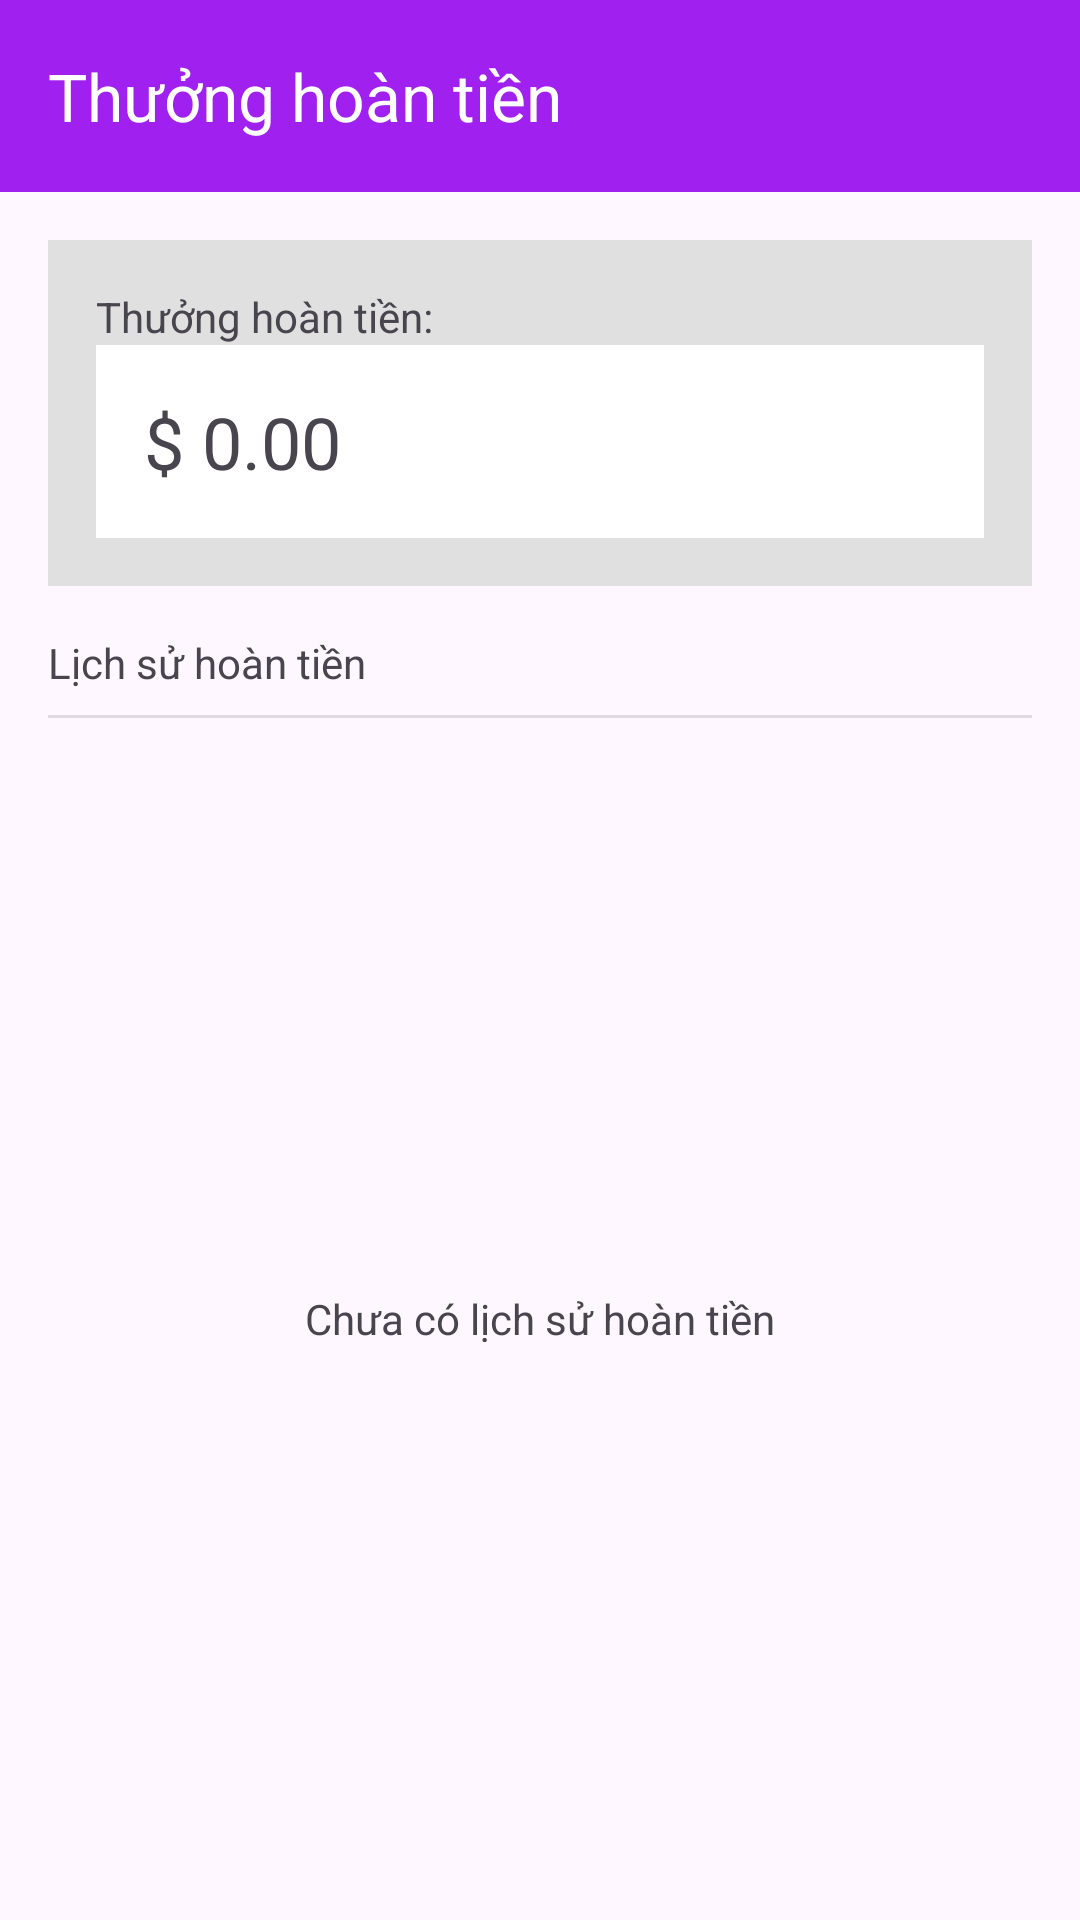

Here is an Android app screen rendered from its layout file. Give the layout XML and the strings, colors and styles it references.
<!-- AndroidManifest.xml: application theme Theme.BTL -->
<!-- res/layout/fragment_refund.xml -->
<?xml version="1.0" encoding="utf-8"?>
<LinearLayout xmlns:android="http://schemas.android.com/apk/res/android"
    xmlns:app="http://schemas.android.com/apk/res-auto"
    xmlns:tools="http://schemas.android.com/tools"
    android:layout_width="match_parent"
    android:layout_height="match_parent"
    android:orientation="vertical"
    tools:context=".ui.profile.RefundFragment">

    <androidx.appcompat.widget.Toolbar
        android:id="@+id/toolbar"
        android:layout_width="match_parent"
        android:layout_height="?attr/actionBarSize"
        android:background="#A020F0"
        app:navigationIcon="@drawable/ic_arrow_back"
        app:title="Thưởng hoàn tiền"
        app:titleTextColor="@android:color/white" />

    <LinearLayout
        android:layout_width="match_parent"
        android:layout_height="wrap_content"
        android:layout_margin="16dp"
        android:background="#E0E0E0"
        android:orientation="vertical"
        android:padding="16dp">

        <TextView
            android:layout_width="wrap_content"
            android:layout_height="wrap_content"
            android:text="Thưởng hoàn tiền:" />

        <TextView
            android:id="@+id/refund_amount_text"
            android:layout_width="match_parent"
            android:layout_height="wrap_content"
            android:background="@android:color/white"
            android:padding="16dp"
            android:text="$ 0.00"
            android:textSize="24sp" />

    </LinearLayout>

    <TextView
        android:layout_width="wrap_content"
        android:layout_height="wrap_content"
        android:layout_marginStart="16dp"
        android:text="Lịch sử hoàn tiền" />

    <View
        android:layout_width="match_parent"
        android:layout_height="1dp"
        android:layout_marginStart="16dp"
        android:layout_marginTop="8dp"
        android:layout_marginEnd="16dp"
        android:background="?android:attr/listDivider" />

    <FrameLayout
        android:layout_width="match_parent"
        android:layout_height="match_parent">

        <androidx.recyclerview.widget.RecyclerView
            android:id="@+id/refunds_recycler_view"
            android:layout_width="match_parent"
            android:layout_height="match_parent"
            android:visibility="gone" />

        <TextView
            android:id="@+id/empty_view"
            android:layout_width="match_parent"
            android:layout_height="match_parent"
            android:gravity="center"
            android:text="Chưa có lịch sử hoàn tiền" />
    </FrameLayout>

</LinearLayout>
<!-- resources referenced by this layout -->
<resources>
  <style name="Theme.BTL" parent="Base.Theme.BTL" />
  <style name="Base.Theme.BTL" parent="Theme.Material3.DayNight.NoActionBar">
          
          
      </style>
</resources>
